Run: headless pygame with SDL's dummy video driver; simulated clock (each Clock.tick advances the game by its frame time, no real sleeping); random seed 0; keys injected as events and as key.get_pressed() state; mouse plan: one left click at the window centre at the start of phase 2, then a move to the lower-right quarter at the start of phase 3.
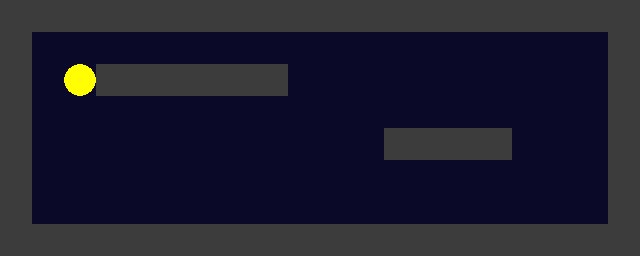
Frame 1 of 4 · flips 1–60 · no input
Frame 2 of 4 · flips 61–180 · clicked the window centre · tapped SPACE, RETURN · held RIGHT (→), D · screen unchanged from frame 1, image omitted
Frame 3 of 4 · flips 181–300 · moved the mouse to the lower-right quarter · held DOWN (↓), S · screen unchanged from frame 2, image omitted
Frame 4 of 4 · flips 301–420 · held LEFT (←), A, UP (↑), W · screen unchanged from frame 3, image omitted

The pygame program that drew these frames:

import sys
import math
import pygame

# Constants
TILE_SIZE = 32
LEVEL = [
    "####################",
    "#..................#",
    "#..######..........#",
    "#..................#",
    "#...........####...#",
    "#..................#",
    "#..................#",
    "####################",
]

WIDTH = len(LEVEL[0]) * TILE_SIZE
HEIGHT = len(LEVEL) * TILE_SIZE

# Initialize Pygame
pygame.init()
SCREEN = pygame.display.set_mode((WIDTH, HEIGHT))
pygame.display.set_caption("Deltarune Overworld Demo")
CLOCK = pygame.time.Clock()

# Basic graphics
WALL_IMG = pygame.Surface((TILE_SIZE, TILE_SIZE))
WALL_IMG.fill((60, 60, 60))
FLOOR_IMG = pygame.Surface((TILE_SIZE, TILE_SIZE))
FLOOR_IMG.fill((10, 10, 40))
PLAYER_IMG = pygame.Surface((TILE_SIZE, TILE_SIZE), pygame.SRCALPHA)
pygame.draw.circle(PLAYER_IMG, (255, 255, 0), (TILE_SIZE // 2, TILE_SIZE // 2), TILE_SIZE // 2)

# Player setup
player = PLAYER_IMG.get_rect()
player.topleft = (TILE_SIZE * 2, TILE_SIZE * 2)
SPEED = 160  # pixels per second

# Helper to check tile collisions
def is_wall(px, py):
    if 0 <= py < len(LEVEL) and 0 <= px < len(LEVEL[0]):
        return LEVEL[py][px] == '#'
    return True

# Main loop
running = True
target_pos = None
while running:
    dt = CLOCK.tick(60) / 1000.0
    for event in pygame.event.get():
        if event.type == pygame.QUIT:
            running = False
        elif event.type == pygame.MOUSEBUTTONDOWN and event.button == 1:
            target_pos = event.pos

    keys = pygame.key.get_pressed()
    dx = dy = 0
    if target_pos:
        cx, cy = player.center
        tx, ty = target_pos
        vec_x = tx - cx
        vec_y = ty - cy
        dist = math.hypot(vec_x, vec_y)
        if dist > 1:
            dx = (vec_x / dist) * SPEED * dt
            dy = (vec_y / dist) * SPEED * dt
        else:
            target_pos = None
    else:
        if keys[pygame.K_LEFT]:
            dx = -SPEED * dt
        if keys[pygame.K_RIGHT]:
            dx = SPEED * dt
        if keys[pygame.K_UP]:
            dy = -SPEED * dt
        if keys[pygame.K_DOWN]:
            dy = SPEED * dt

    # Attempt horizontal movement
    new_rect = player.move(dx, 0)
    if not (
        is_wall(new_rect.left // TILE_SIZE, new_rect.top // TILE_SIZE) or
        is_wall(new_rect.right // TILE_SIZE, new_rect.top // TILE_SIZE) or
        is_wall(new_rect.left // TILE_SIZE, new_rect.bottom // TILE_SIZE) or
        is_wall(new_rect.right // TILE_SIZE, new_rect.bottom // TILE_SIZE)
    ):
        player = new_rect

    # Attempt vertical movement
    new_rect = player.move(0, dy)
    if not (
        is_wall(new_rect.left // TILE_SIZE, new_rect.top // TILE_SIZE) or
        is_wall(new_rect.right // TILE_SIZE, new_rect.top // TILE_SIZE) or
        is_wall(new_rect.left // TILE_SIZE, new_rect.bottom // TILE_SIZE) or
        is_wall(new_rect.right // TILE_SIZE, new_rect.bottom // TILE_SIZE)
    ):
        player = new_rect

    # Drawing
    SCREEN.fill((0, 0, 0))
    for y, row in enumerate(LEVEL):
        for x, ch in enumerate(row):
            pos = (x * TILE_SIZE, y * TILE_SIZE)
            if ch == '#':
                SCREEN.blit(WALL_IMG, pos)
            else:
                SCREEN.blit(FLOOR_IMG, pos)
    SCREEN.blit(PLAYER_IMG, player)
    pygame.display.flip()

pygame.quit()
sys.exit()
